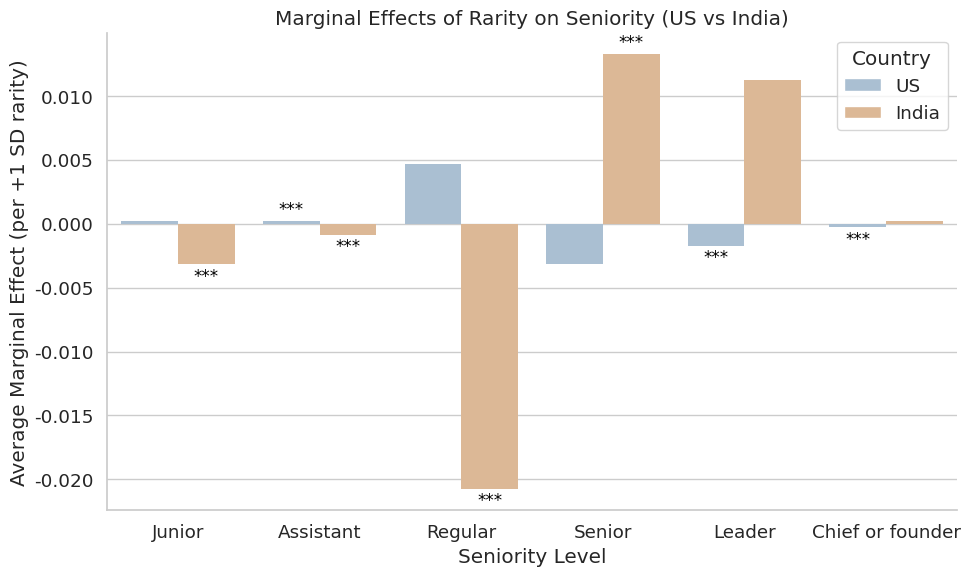

This chart was generated by the following Python code: (Note: this script raises an exception after producing the figure.)
import pandas as pd
import seaborn as sns
import matplotlib.pyplot as plt

# === Step 1: 整理你的 marginal effects 数据 (这里用 US 为例) ===
# 你可以直接把报告里复制过来
us_marginal = {
    "Junior": 0.000214,
    "Assistant": 0.000242,
    "Regular": 0.004695,
    "Senior": -0.003148,
    "Leader": -0.001741,
    "Chief or founder": -0.000262
}
india_marginal = {
    "Junior": -0.003170,
    "Assistant": -0.000858,
    "Regular": -0.020712,
    "Senior": 0.013243,
    "Leader": 0.011255,
    "Chief or founder": 0.000242
}

# === Step 2: 转换成 DataFrame ===
df = pd.DataFrame([
    {"Country": "US", "Level": k, "AME": v} for k, v in us_marginal.items()
] + [
    {"Country": "India", "Level": k, "AME": v} for k, v in india_marginal.items()
])

# 保持排序
level_order = ["Junior", "Assistant", "Regular", "Senior", "Leader", "Chief or founder"]
hue_order = ["US", "India"]

# === Step 3: 设置调色盘（与 01_tree_tests.ipynb 保持一致） ===
# US 与 India 对应色：US=#A3BFD9，India=#E8B88A
palette = {"US": "#A3BFD9", "India": "#E8B88A"}

sns.set(style="whitegrid", font_scale=1.2)

# === Step 4: 画图 ===
# 排序，确保与绘图顺序一致
df["Level"] = pd.Categorical(df["Level"], categories=level_order, ordered=True)
df["Country"] = pd.Categorical(df["Country"], categories=hue_order, ordered=True)
df = df.sort_values(["Level", "Country"]).reset_index(drop=True)
fig, ax = plt.subplots(figsize=(10, 6))
# 绘制（与模板一致）
ax = sns.barplot(
    data=df, x="Level", y="AME", hue="Country",
    palette=palette, order=level_order, hue_order=hue_order, ax=ax
)

# 与模板风格一致
ax.grid(axis="x", visible=False)
sns.despine()

# === Step 5: 添加 significance stars (根据你报告里的 p 值) ===
# US rarity: p < 0.001 → ***
# India rarity: p < 0.001 → ***
stars = {
    "US": ["", "", "***", "***", "***", ""],
    "India": ["***", "", "***", "***", "***", ""]
}
# 依据国家与等级为每一行生成 star
level_to_idx = {lvl: idx for idx, lvl in enumerate(level_order)}
df["star"] = df.apply(lambda r: stars[str(r["Country"])][level_to_idx[str(r["Level"])]]
                      if str(r["Country"]) in stars else "", axis=1)

# 为每个柱子设置柔和描边，并添加 significance stars（与 ax.patches 顺序一一对应）
# 统一星号与柱体的间距（基于数据坐标，正负一致）
ymin, ymax = ax.get_ylim()
y_range = ymax - ymin if ymax > ymin else 1.0
gap = 0.02 * y_range  # 固定为纵轴范围的 2%

for patch, (_, row) in zip(ax.patches, df.iterrows()):
    # 去掉描边，保持更优雅
    patch.set_linewidth(0)
    patch.set_edgecolor('none')

    # 添加星号（在柱子“外侧”，正数在上方，负数在下方）
    star = row.get("star", "")
    if star:
        x = patch.get_x() + patch.get_width()/2
        bbox = patch.get_bbox()
        height = patch.get_height()
        if height >= 0:
            y = bbox.ymax
            va = "bottom"
            yoff = 2
        else:
            y = bbox.ymin
            va = "top"
            yoff = -2
        ax.annotate(
            star, (x, y),
            ha="center", va=va,
            fontsize=12, color="black",
            xytext=(0, yoff), textcoords="offset points",
            clip_on=False
        )
# === Step 6: 美化 ===
plt.ylabel("Average Marginal Effect (per +1 SD rarity)")
plt.xlabel("Seniority Level")
plt.title("Marginal Effects of Rarity on Seniority (US vs India)")
plt.legend(title="Country")
plt.tight_layout()
# 保存并关闭，避免交互阻塞
out_path = "/Users/<user>/Documents/Sequenzo_all_folders/Sequenzo-main/original_datasets_and_cleaning/qiqi/250808_tree/coefficients_graph.png"
plt.savefig(out_path, dpi=300, bbox_inches="tight")
print(f"Saved plot to {out_path}")
plt.close()
